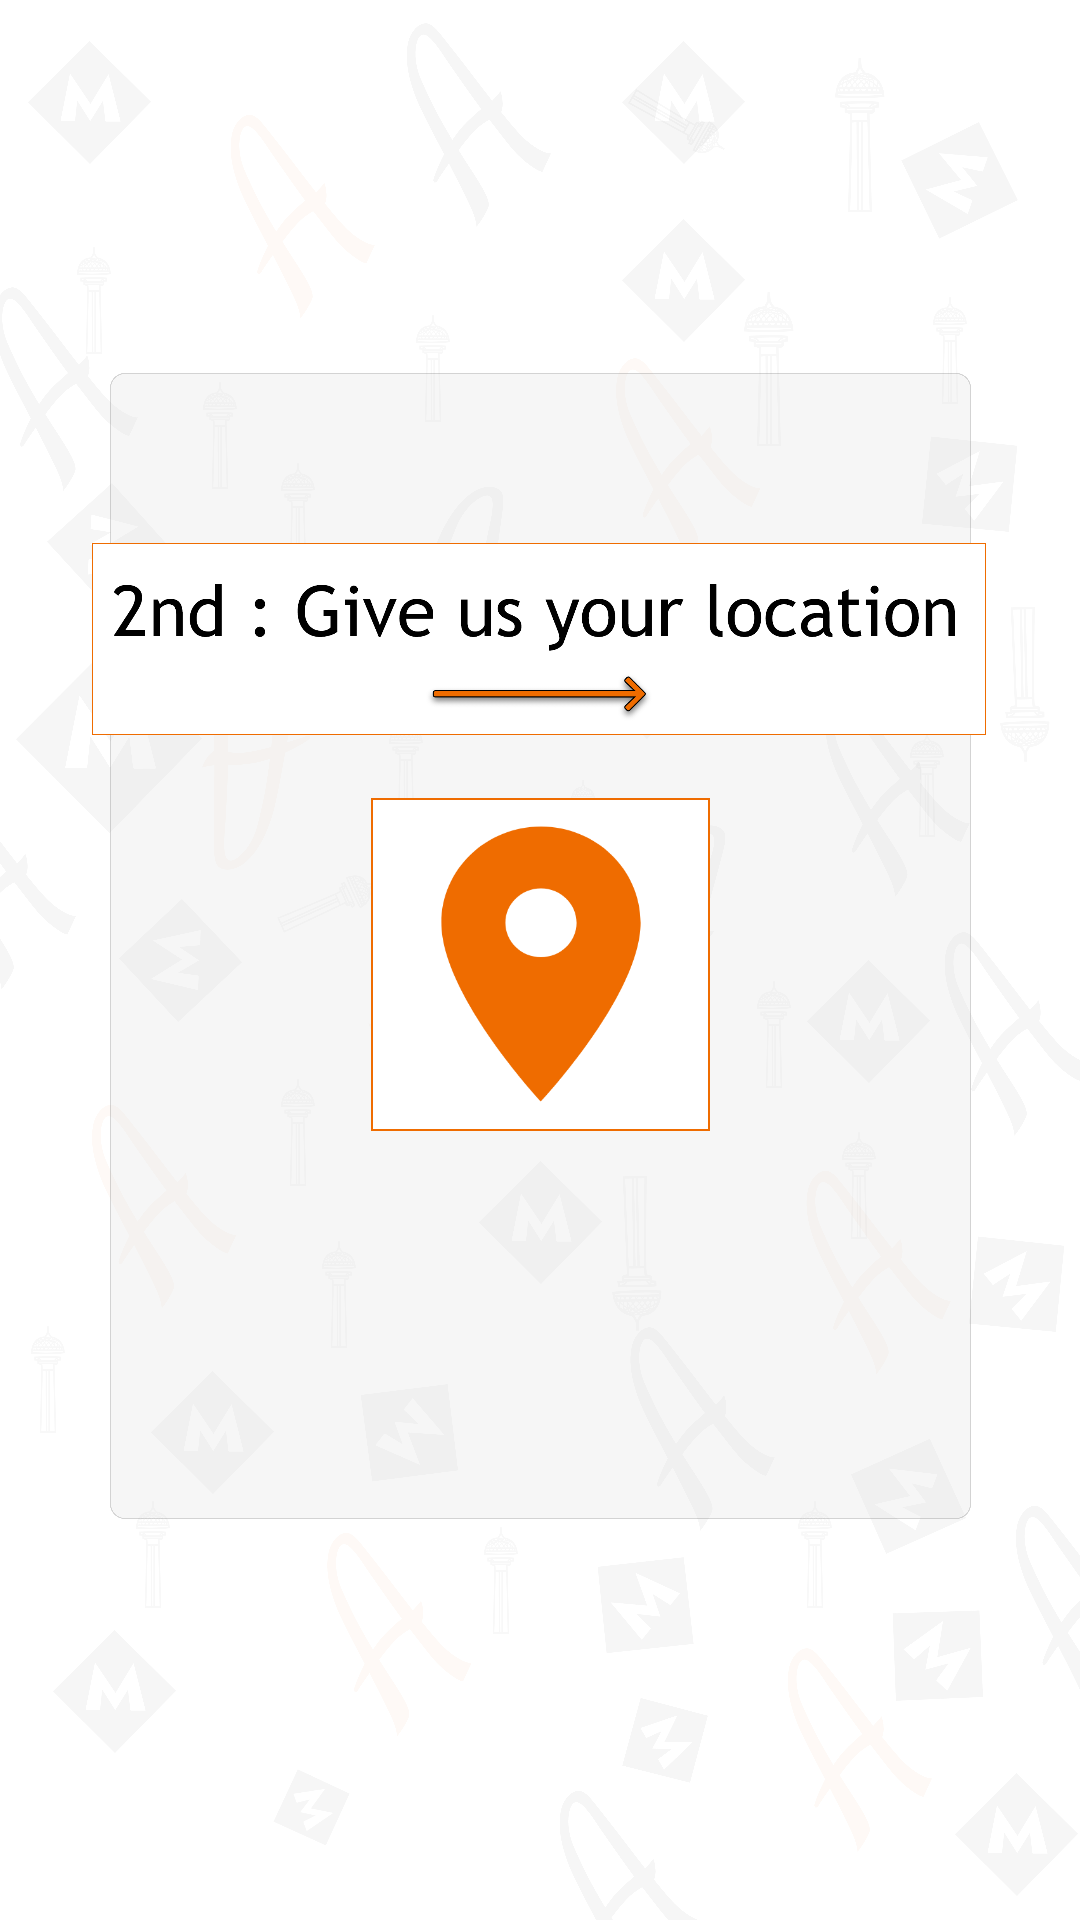

Here is an Android app screen rendered from its layout file. Give the layout XML and the strings, colors and styles it references.
<!-- AndroidManifest.xml: application theme AppTheme -->
<!-- res/layout/activity_complain3.xml -->
<?xml version="1.0" encoding="utf-8"?>
<androidx.constraintlayout.widget.ConstraintLayout xmlns:android="http://schemas.android.com/apk/res/android"
    xmlns:app="http://schemas.android.com/apk/res-auto"
    xmlns:tools="http://schemas.android.com/tools"
    android:layout_width="match_parent"
    android:layout_height="match_parent"
    tools:context=".Complain3">

    <ImageView
        android:id="@+id/background3"
        android:layout_width="wrap_content"
        android:layout_height="wrap_content"
        android:scaleType="fitXY"
        app:layout_constraintBottom_toBottomOf="parent"
        app:layout_constraintEnd_toEndOf="parent"
        app:layout_constraintStart_toStartOf="parent"
        app:layout_constraintTop_toTopOf="parent"
        app:srcCompat="@drawable/background_repeat" />

    <ImageView
        android:id="@+id/icon_location"
        android:layout_width="117dp"
        android:layout_height="111dp"
        android:layout_marginTop="20dp"
        android:onClick="icon_location"
        app:layout_constraintEnd_toEndOf="parent"
        app:layout_constraintStart_toStartOf="parent"
        app:layout_constraintTop_toBottomOf="@+id/giveuslocation"
        app:srcCompat="@drawable/icon_location" />

    <ImageView
        android:id="@+id/giveuslocation"
        android:layout_width="298dp"
        android:layout_height="66dp"
        android:layout_marginStart="6dp"
        android:layout_marginTop="180dp"
        android:layout_marginEnd="7dp"
        app:layout_constraintEnd_toEndOf="parent"
        app:layout_constraintHorizontal_bias="0.505"
        app:layout_constraintStart_toStartOf="parent"
        app:layout_constraintTop_toTopOf="parent"
        app:srcCompat="@drawable/location" />
</androidx.constraintlayout.widget.ConstraintLayout>
<!-- resources referenced by this layout -->
<resources>
  <!-- drawable background_repeat: png bitmap (drawable-hdpi, 332976 bytes) -->
  <!-- drawable icon_location: png bitmap (drawable-hdpi, 8206 bytes) -->
  <!-- drawable location: png bitmap (drawable-hdpi, 24868 bytes) -->
  <style name="AppTheme" parent="Theme.AppCompat.Light">
          
          <item name="colorPrimary">@color/colorPrimary</item>
          <item name="colorPrimaryDark">@color/colorPrimaryDark</item>
          <item name="colorAccent">@color/colorAccent</item>
          <item name="windowNoTitle">true</item>
          <item name="windowActionBar">false</item>
          <item name="android:soundEffectsEnabled">false</item>
          <item name="android:windowActivityTransitions">true</item>
  
      </style>
  <color name="colorPrimary">#ef6c00</color>
  <color name="colorPrimaryDark">#b53d00</color>
  <color name="colorAccent">#ff9d3f</color>
</resources>
